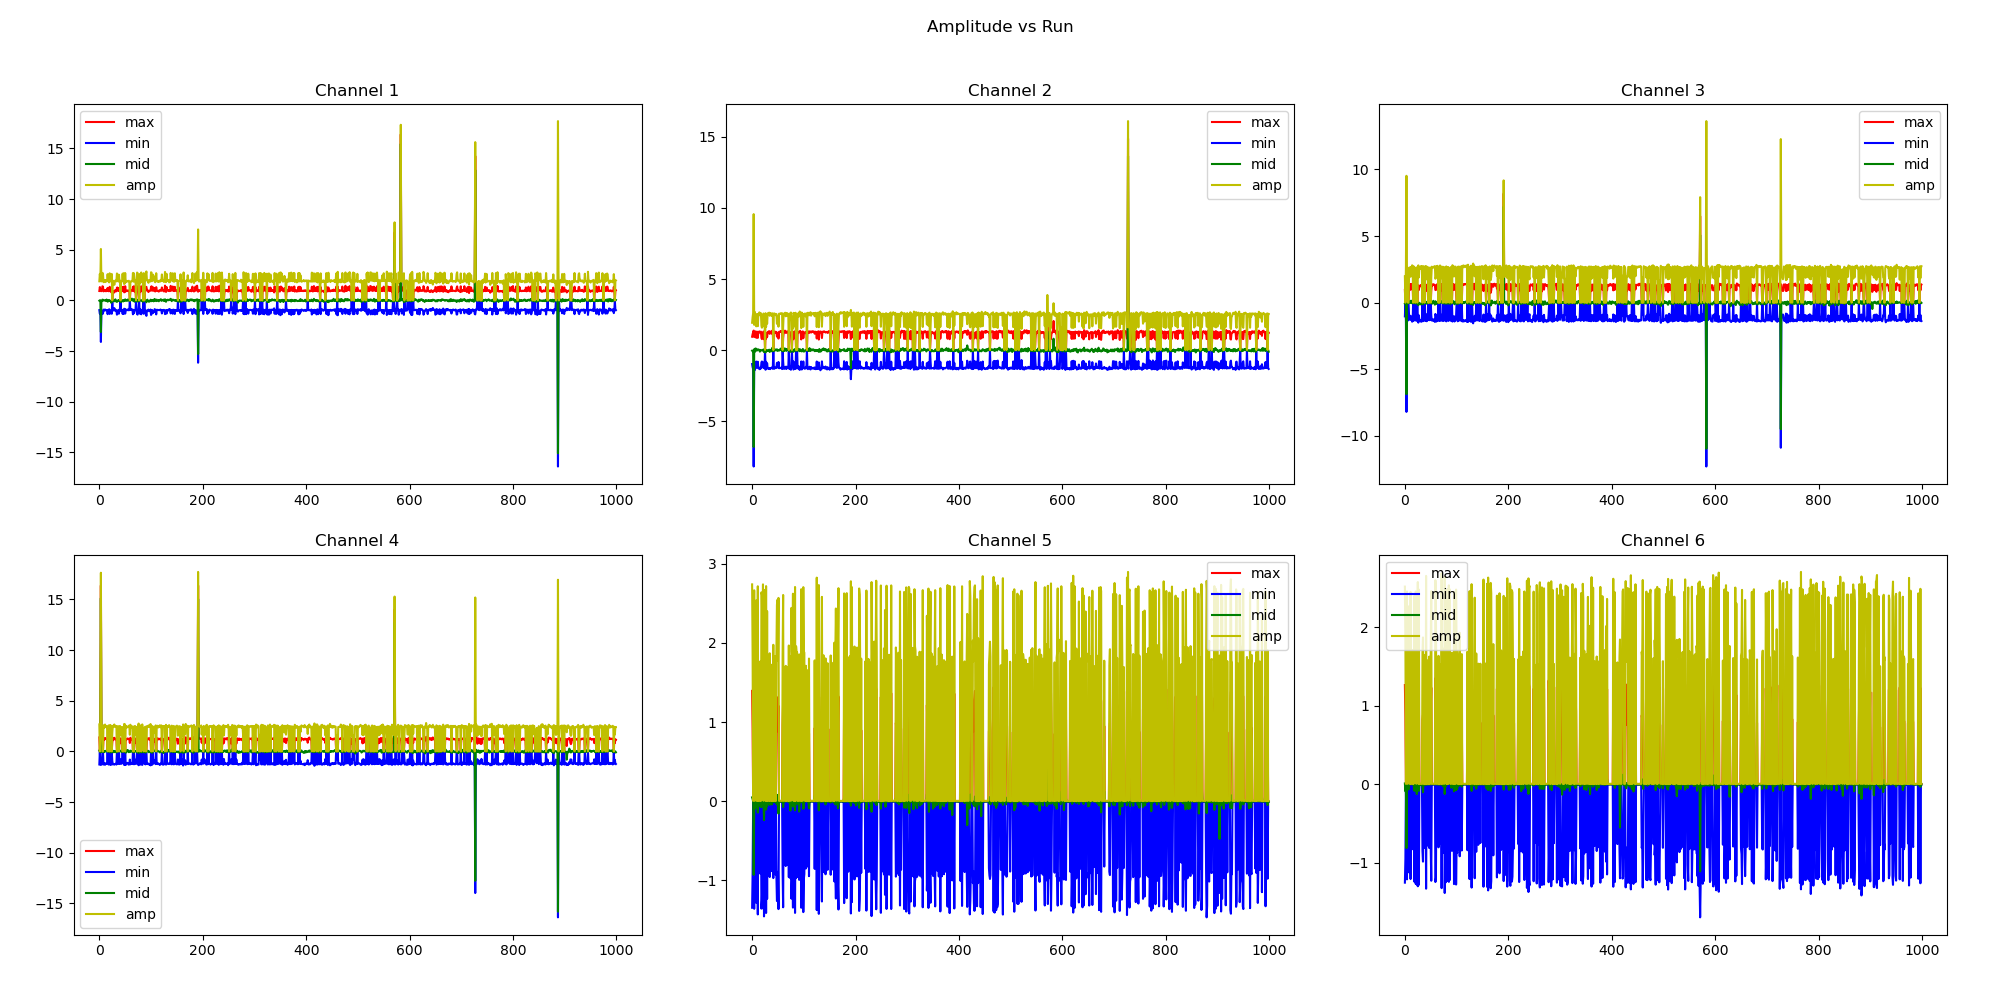

The file beside this chart, header and first rows:
max1, min1, mid1, amp1, max2, min2, mid2, amp2, max3, min3, mid3, amp3, max4, min4, mid4, amp4, max5, min5, mid5, amp5, max6, min6, mid6, amp6
0.93, -0.956, -0.026, 1.886, 0.94, -0.982, -0.042, 1.922, 0.956, -1.02, -0.064, 1.976, 1.376, -1.288, 0.088, 2.664, 1.394, -1.345, 0.049, 2.739, 1.264, -1.254, 0.01, 2.518
1.316, -1.302, 0.014, 2.618, 1.122, -1.198, -0.076, 2.32, 0.003, -0.003, 0.0, 0.006, 0.002, -0.003, -0.001, 0.005, 0.92, -0.892, 0.028, 1.812, 0.86, -0.95, -0.09, 1.81
1.022, -1.004, 0.018, 2.026, 1.26, -1.334, -0.074, 2.594, 1.332, -1.374, -0.042, 2.706, 1.208, -1.296, -0.088, 2.504, 0.001, -0.004, -0.003, 0.005, 0.002, -0.003, -0.001, 0.005
0.978, -4.096, -3.118, 5.074, 1.373, -8.192, -6.819, 9.565, 1.327, -8.192, -6.865, 9.519, 16.38, -1.254, 15.13, 17.64, 0.002, -0.932, -0.93, 0.934, 0.003, -0.817, -0.814, 0.82
0.915, -0.967, -0.052, 1.882, 0.916, -0.859, 0.057, 1.775, 1.04, -1.018, 0.022, 2.058, 1.27, -1.315, -0.045, 2.585, 1.306, -1.358, -0.052, 2.664, 1.244, -1.212, 0.032, 2.456
1.006, -1.066, -0.06, 2.072, 1.276, -1.408, -0.132, 2.684, 1.278, -1.372, -0.094, 2.65, 1.24, -1.26, -0.02, 2.5, 0.002, -0.003, -0.001, 0.005, 0.002, -0.003, -0.001, 0.005
1.394, -1.318, 0.076, 2.712, 1.274, -1.176, 0.098, 2.45, 0.001, -0.003, -0.002, 0.004, 0.001, -0.004, -0.003, 0.005, 0.898, -0.989, -0.091, 1.887, 0.923, -0.864, 0.059, 1.787
1.361, -1.3, 0.061, 2.661, 1.315, -1.204, 0.111, 2.519, 0.001, -0.003, -0.002, 0.004, 0.001, -0.003, -0.002, 0.004, 0.958, -0.973, -0.015, 1.931, 0.83, -0.896, -0.066, 1.726
0.895, -0.904, -0.009, 1.799, 0.864, -0.808, 0.056, 1.672, 1.0, -0.952, 0.048, 1.952, 1.272, -1.302, -0.03, 2.574, 1.254, -1.282, -0.028, 2.536, 1.145, -1.123, 0.022, 2.268
0.96, -0.962, -0.002, 1.922, 1.212, -1.256, -0.044, 2.468, 1.288, -1.272, 0.016, 2.56, 1.186, -1.151, 0.035, 2.337, 0.001, -0.004, -0.003, 0.005, 0.002, -0.003, -0.001, 0.005
0.99, -0.996, -0.006, 1.986, 1.292, -1.246, 0.046, 2.538, 1.39, -1.274, 0.116, 2.664, 1.155, -1.228, -0.073, 2.383, -0.001, -0.004, -0.005, 0.003, 0.002, -0.003, -0.001, 0.005
0.917, -0.89, 0.027, 1.807, 0.86, -0.821, 0.039, 1.681, 0.966, -0.982, -0.016, 1.948, 1.328, -1.324, 0.004, 2.652, 1.286, -1.429, -0.143, 2.715, 1.242, -1.208, 0.034, 2.45
1.01, -0.977, 0.033, 1.987, 1.256, -1.21, 0.046, 2.466, 1.406, -1.256, 0.15, 2.662, 1.248, -1.196, 0.052, 2.444, 0.002, -0.003, -0.001, 0.005, 0.002, -0.003, -0.001, 0.005
0.904, -0.956, -0.052, 1.86, 1.286, -1.256, 0.03, 2.542, 1.351, -1.29, 0.061, 2.641, 1.218, -1.174, 0.044, 2.392, -0.001, -0.006, -0.007, 0.005, 0.003, -0.002, 0.001, 0.005
1.044, -0.956, 0.088, 2.0, 1.316, -1.337, -0.021, 2.653, 1.38, -1.426, -0.046, 2.806, 1.264, -1.242, 0.022, 2.506, 0.001, -0.004, -0.003, 0.005, 0.002, -0.003, -0.001, 0.005
0.95, -0.948, 0.002, 1.898, 1.232, -1.342, -0.11, 2.574, 1.353, -1.332, 0.021, 2.685, 1.159, -1.099, 0.06, 2.258, 0.003, -0.002, 0.001, 0.005, 0.003, -0.002, 0.001, 0.005
1.236, -1.354, -0.118, 2.59, 1.212, -1.214, -0.002, 2.426, 0.002, -0.003, -0.001, 0.005, 0.002, -0.003, -0.001, 0.005, 0.852, -0.916, -0.064, 1.768, 0.882, -0.83, 0.052, 1.712
1.0, -1.018, -0.018, 2.018, 1.3, -1.292, 0.008, 2.592, 1.367, -1.357, 0.01, 2.724, 1.232, -1.202, 0.03, 2.434, 0.0, -0.004, -0.004, 0.004, 0.003, -0.003, 0.0, 0.006
0.909, -0.979, -0.07, 1.888, 0.862, -0.872, -0.01, 1.734, 0.942, -0.992, -0.05, 1.934, 1.266, -1.3, -0.034, 2.566, 1.282, -1.356, -0.074, 2.638, 1.158, -1.24, -0.082, 2.398
0.911, -0.868, 0.043, 1.779, 0.772, -0.804, -0.032, 1.576, 0.962, -0.977, -0.015, 1.939, 1.252, -1.232, 0.02, 2.484, 1.355, -1.25, 0.105, 2.605, 1.159, -1.13, 0.029, 2.289
1.342, -1.333, 0.009, 2.675, 1.161, -1.188, -0.027, 2.349, -0.002, -0.004, -0.006, 0.002, 0.002, -0.004, -0.002, 0.006, 0.917, -0.886, 0.031, 1.803, 0.828, -0.762, 0.066, 1.59
0.954, -0.986, -0.032, 1.94, 0.858, -0.859, -0.001, 1.717, 1.004, -0.976, 0.028, 1.98, 1.288, -1.318, -0.03, 2.606, 1.387, -1.352, 0.035, 2.739, 1.186, -1.27, -0.084, 2.456
0.926, -1.006, -0.08, 1.932, 1.308, -1.264, 0.044, 2.572, 1.288, -1.362, -0.074, 2.65, 1.155, -1.248, -0.093, 2.403, 0.003, -0.003, 0.0, 0.006, 0.002, -0.004, -0.002, 0.006
0.816, -1.046, -0.23, 1.862, 0.762, -0.906, -0.144, 1.668, 0.962, -0.992, -0.03, 1.954, 1.22, -1.31, -0.09, 2.53, 1.216, -1.454, -0.238, 2.67, 1.153, -1.278, -0.125, 2.431
1.296, -1.314, -0.018, 2.61, 1.244, -1.234, 0.01, 2.478, 0.003, -0.001, 0.002, 0.004, 0.003, -0.003, 0.0, 0.006, 0.907, -0.892, 0.015, 1.799, 0.806, -0.812, -0.006, 1.618
-0.001, -0.005, -0.006, 0.004, 0.003, -0.003, 0.0, 0.006, 0.93, -0.965, -0.035, 1.895, 0.87, -0.92, -0.05, 1.79, 1.01, -0.981, 0.029, 1.991, 1.276, -1.3, -0.024, 2.576
0.932, -1.026, -0.094, 1.958, 1.212, -1.382, -0.17, 2.594, 1.306, -1.494, -0.188, 2.8, 1.224, -1.288, -0.064, 2.512, 0.001, -0.004, -0.003, 0.005, 0.002, -0.003, -0.001, 0.005
0.86, -0.916, -0.056, 1.776, 0.807, -0.823, -0.016, 1.63, 0.952, -0.948, 0.004, 1.9, 1.292, -1.24, 0.052, 2.532, 1.306, -1.411, -0.105, 2.717, 1.198, -1.282, -0.084, 2.48
0.91, -0.924, -0.014, 1.834, 1.218, -1.27, -0.052, 2.488, 1.272, -1.302, -0.03, 2.574, 1.157, -1.242, -0.085, 2.399, 0.003, -0.003, 0.0, 0.006, 0.002, -0.004, -0.002, 0.006
0.785, -0.758, 0.027, 1.543, 0.922, -0.932, -0.01, 1.854, 1.244, -1.284, -0.04, 2.528, 1.344, -1.312, 0.032, 2.656, 1.168, -1.232, -0.064, 2.4, -0.002, -0.005, -0.007, 0.003
0.916, -1.004, -0.088, 1.92, 1.238, -1.282, -0.044, 2.52, 1.232, -1.354, -0.122, 2.586, 1.244, -1.252, -0.008, 2.496, 0.003, -0.002, 0.001, 0.005, 0.003, -0.003, 0.0, 0.006
1.032, -0.926, 0.106, 1.958, 1.288, -1.32, -0.032, 2.608, 1.321, -1.421, -0.1, 2.742, 1.248, -1.232, 0.016, 2.48, 0.001, -0.005, -0.004, 0.006, 0.001, -0.004, -0.003, 0.005
0.926, -0.995, -0.069, 1.921, 1.264, -1.268, -0.004, 2.532, 1.268, -1.373, -0.105, 2.641, 1.192, -1.22, -0.028, 2.412, 0.003, -0.002, 0.001, 0.005, 0.002, -0.002, 0.0, 0.004
0.898, -0.975, -0.077, 1.873, 1.331, -1.304, 0.027, 2.635, 1.343, -1.406, -0.063, 2.749, 1.204, -1.302, -0.098, 2.506, 0.004, -0.003, 0.001, 0.007, 0.002, -0.004, -0.002, 0.006
1.254, -1.403, -0.149, 2.657, 1.142, -1.272, -0.13, 2.414, 0.002, -0.003, -0.001, 0.005, 0.002, -0.003, -0.001, 0.005, 0.912, -0.957, -0.045, 1.869, 0.822, -0.851, -0.029, 1.673
1.276, -1.327, -0.051, 2.603, 1.27, -1.34, -0.07, 2.61, 1.2, -1.32, -0.12, 2.52, 0.002, -0.003, -0.001, 0.005, 0.003, -0.003, 0.0, 0.006, 0.884, -0.986, -0.102, 1.87
1.014, -1.008, 0.006, 2.022, 1.302, -1.284, 0.018, 2.586, 1.357, -1.382, -0.025, 2.739, 1.258, -1.228, 0.03, 2.486, 0.002, -0.003, -0.001, 0.005, 0.002, -0.002, 0.0, 0.004
0.933, -0.926, 0.007, 1.859, 1.248, -1.262, -0.014, 2.51, 1.325, -1.274, 0.051, 2.599, 1.208, -1.196, 0.012, 2.404, 0.004, -0.001, 0.003, 0.005, 0.002, -0.003, -0.001, 0.005
1.228, -1.3, -0.072, 2.528, 1.154, -1.242, -0.088, 2.396, 0.003, -0.002, 0.001, 0.005, 0.002, -0.002, 0.0, 0.004, 0.842, -0.882, -0.04, 1.724, 0.838, -0.81, 0.028, 1.648
0.964, -0.92, 0.044, 1.884, 1.371, -1.212, 0.159, 2.583, 1.374, -1.298, 0.076, 2.672, 1.252, -1.238, 0.014, 2.49, 0.002, -0.003, -0.001, 0.005, 0.002, -0.004, -0.002, 0.006
0.954, -0.997, -0.043, 1.951, 1.258, -1.32, -0.062, 2.578, 1.38, -1.372, 0.008, 2.752, 1.296, -1.214, 0.082, 2.51, 0.003, -0.002, 0.001, 0.005, 0.003, -0.002, 0.001, 0.005
0.003, -0.004, -0.001, 0.007, 0.003, -0.001, 0.002, 0.004, 0.887, -0.865, 0.022, 1.752, 0.805, -0.786, 0.019, 1.591, 1.006, -0.97, 0.036, 1.976, 1.323, -1.331, -0.008, 2.654
0.832, -0.995, -0.163, 1.827, 1.302, -1.232, 0.07, 2.534, 1.32, -1.389, -0.069, 2.709, 1.183, -1.19, -0.007, 2.373, -0.002, -0.005, -0.007, 0.003, 0.001, -0.003, -0.002, 0.004
0.966, -0.955, 0.011, 1.921, 1.262, -1.315, -0.053, 2.577, 1.312, -1.372, -0.06, 2.684, 1.17, -1.228, -0.058, 2.398, 0.002, -0.003, -0.001, 0.005, 0.003, -0.002, 0.001, 0.005
0.946, -0.928, 0.018, 1.874, 1.304, -1.25, 0.054, 2.554, 1.352, -1.242, 0.11, 2.594, 1.204, -1.124, 0.08, 2.328, 0.004, -0.003, 0.001, 0.007, 0.002, -0.004, -0.002, 0.006
1.315, -1.323, -0.008, 2.638, 1.23, -1.228, 0.002, 2.458, 0.002, -0.002, 0.0, 0.004, 0.001, -0.004, -0.003, 0.005, 0.909, -0.924, -0.015, 1.833, 0.797, -0.784, 0.013, 1.581
0.92, -1.024, -0.104, 1.944, 1.248, -1.262, -0.014, 2.51, 1.359, -1.284, 0.075, 2.643, 1.242, -1.154, 0.088, 2.396, 0.002, -0.002, 0.0, 0.004, 0.001, -0.004, -0.003, 0.005
1.354, -1.326, 0.028, 2.68, 1.278, -1.26, 0.018, 2.538, 0.001, -0.004, -0.003, 0.005, 0.002, -0.004, -0.002, 0.006, 0.932, -0.944, -0.012, 1.876, 0.814, -0.812, 0.002, 1.626
0.799, -0.82, -0.021, 1.619, 0.95, -0.896, 0.054, 1.846, 1.288, -1.312, -0.024, 2.6, 1.372, -1.336, 0.036, 2.708, 1.22, -1.26, -0.04, 2.48, 0.002, -0.003, -0.001, 0.005
0.816, -0.855, -0.039, 1.671, 0.94, -0.998, -0.058, 1.938, 1.342, -1.288, 0.054, 2.63, 1.372, -1.329, 0.043, 2.701, 1.312, -1.232, 0.08, 2.544, 0.002, -0.004, -0.002, 0.006
1.401, -1.298, 0.103, 2.699, 1.196, -1.222, -0.026, 2.418, 0.003, -0.003, 0.0, 0.006, 0.003, -0.002, 0.001, 0.005, 0.884, -0.892, -0.008, 1.776, 0.935, -0.83, 0.105, 1.765
0.899, -0.888, 0.011, 1.787, 0.81, -0.837, -0.027, 1.647, 0.904, -0.948, -0.044, 1.852, 1.206, -1.339, -0.133, 2.545, 1.206, -1.362, -0.156, 2.568, 1.23, -1.23, 0.0, 2.46
0.915, -0.94, -0.025, 1.855, 1.284, -1.276, 0.008, 2.56, 1.375, -1.328, 0.047, 2.703, 1.22, -1.208, 0.012, 2.428, 0.002, -0.004, -0.002, 0.006, 0.002, -0.003, -0.001, 0.005
0.962, -0.965, -0.003, 1.927, 1.248, -1.274, -0.026, 2.522, 1.284, -1.353, -0.069, 2.637, 1.179, -1.17, 0.009, 2.349, 0.002, -0.003, -0.001, 0.005, 0.003, -0.002, 0.001, 0.005
0.926, -0.961, -0.035, 1.887, 1.286, -1.266, 0.02, 2.552, 1.346, -1.282, 0.064, 2.628, 1.262, -1.129, 0.133, 2.391, 0.002, -0.003, -0.001, 0.005, 0.003, -0.003, 0.0, 0.006
0.98, -0.892, 0.088, 1.872, 1.344, -1.244, 0.1, 2.588, 1.387, -1.248, 0.139, 2.635, 1.274, -1.142, 0.132, 2.416, 0.002, -0.004, -0.002, 0.006, 0.002, -0.004, -0.002, 0.006
0.984, -0.916, 0.068, 1.9, 1.315, -1.25, 0.065, 2.565, 1.354, -1.351, 0.003, 2.705, 1.218, -1.272, -0.054, 2.49, 0.003, -0.001, 0.002, 0.004, 0.003, -0.004, -0.001, 0.007
0.964, -0.976, -0.012, 1.94, 1.328, -1.256, 0.072, 2.584, 1.35, -1.34, 0.01, 2.69, 1.23, -1.31, -0.08, 2.54, 0.0, -0.006, -0.006, 0.006, 0.002, -0.003, -0.001, 0.005
0.914, -0.943, -0.029, 1.857, 1.256, -1.338, -0.082, 2.594, 1.294, -1.442, -0.148, 2.736, 1.202, -1.258, -0.056, 2.46, 0.0, -0.006, -0.006, 0.006, 0.002, -0.003, -0.001, 0.005
0.003, -0.004, -0.001, 0.007, 0.002, -0.003, -0.001, 0.005, 0.952, -0.842, 0.11, 1.794, 0.832, -0.81, 0.022, 1.642, 0.962, -0.898, 0.064, 1.86, 1.353, -1.246, 0.107, 2.599
... 940 more rows
